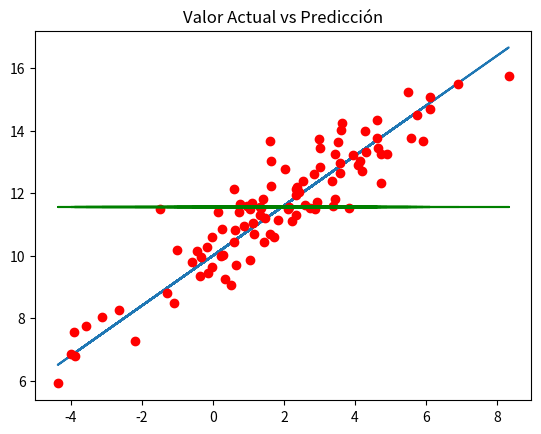

The matplotlib source for this figure:
# Modelo de regresión lineal
# Modelo con datos simulados
# y = a + b * x
# X: 100 valores distribuidos según una N(1.5, 2.5)
# Ye = 10 + 0.8 * X
# e estará distribuido según una N(0, 0.8)

import pandas as pd
import numpy as np

x = 1.5 + 2.5 * np.random.randn(100)
res = 0 + 0.8 * np.random.randn(100)
y_pred = 10 + 0.8 * x
y_act = 10 + 0.8 * x + res

x_list = x.tolist()
y_pred_list = y_pred.tolist()
y_act_list = y_act.tolist()

data = pd.DataFrame(
    {
        'x' : x_list,
        'y_actual' : y_act_list,
        'y_prediccion' : y_pred_list
    }
)

print(data.head())

import matplotlib.pyplot as plt

y_mean = [np.mean(y_act) for i in range(1, len(x_list) + 1)]

plt.plot(x, y_pred)
plt.plot(x, y_act, 'ro')
plt.plot(x, y_mean, 'g')
plt.title("Valor Actual vs Predicción")
#plt.show()

data["SSR"] = (data["y_prediccion"] - np.mean(y_act))**2
data["SSD"] = (data["y_prediccion"] - data["y_actual"])**2
data["SST"] = (data["y_actual"] - np.mean(y_act))**2

SSR = sum(data["SSR"])
SSD = sum(data["SSD"])
SST = sum(data["SST"])

print("SSR: {}".format(SSR))
print("SSD: {}".format(SSD))
print("SST: {}".format(SST))

print(data.head())

print("SSR + SSD: {}".format(SSR + SSD))
print("R2 = SSR / SST: {}".format(SSR / SST))